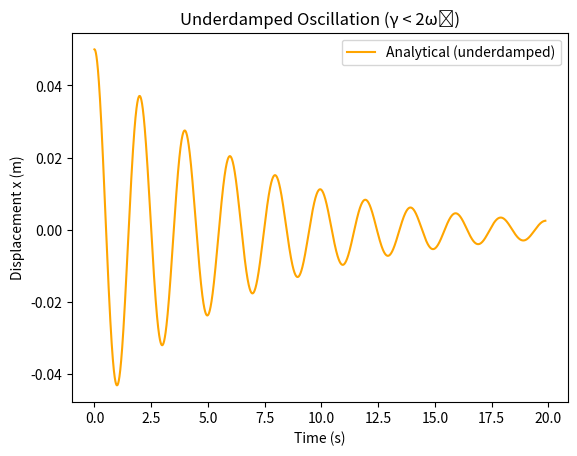

Python code for this plot:
import numpy as np
import matplotlib.pyplot as plt

# ---- Pick underdamped parameters ----
m = 0.10
k = 1.0
b = 0.030

gamma  = b/m
omega0 = np.sqrt(k/m)
alpha  = gamma/2                        
assert gamma < 2*omega0 

# ---- Initial conditions ----
x0, v0 = 0.05, 0.0

# ---- Time grid ----
T0 = 2*np.pi/omega0
t_end = 10*T0
t, dt = np.linspace(0, t_end, 4000, retstep=True)

# ---- Analytical underdamped solution ----
omega_d = np.sqrt(omega0**2 - alpha**2)
A = x0
B = (v0 + alpha*A)/omega_d
x_analytical = np.exp(-alpha*t) * (A*np.cos(omega_d*t) + B*np.sin(omega_d*t))

# ---- Plot ----
plt.plot(t, x_analytical, color='orange', label="Analytical (underdamped)")
plt.title("Underdamped Oscillation (γ < 2ω₀)")
plt.xlabel("Time (s)")
plt.ylabel("Displacement x (m)")
plt.legend()
plt.show()